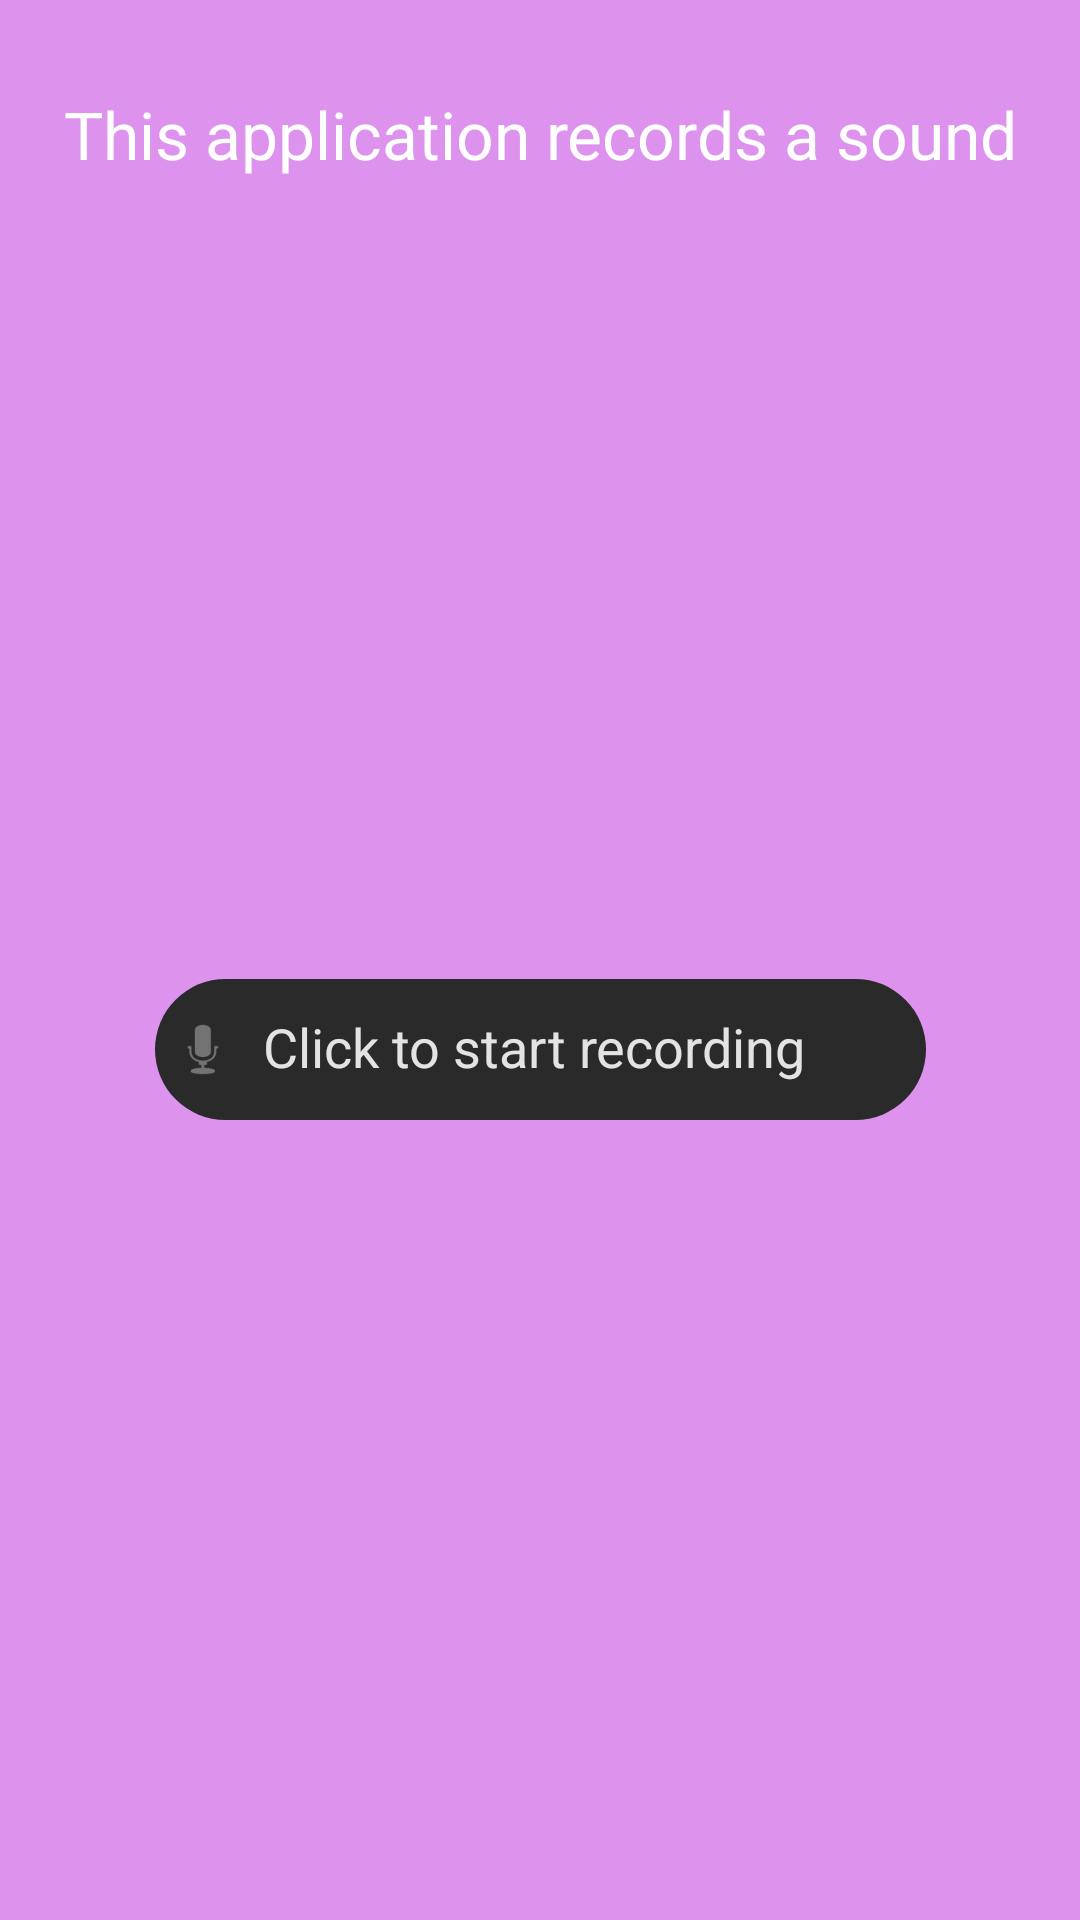

Layout XML and referenced resources for this Android screen:
<!-- AndroidManifest.xml: application theme Theme.SoundApp -->
<!-- res/layout/activity_main.xml -->
<?xml version="1.0" encoding="utf-8"?>
<androidx.constraintlayout.widget.ConstraintLayout xmlns:android="http://schemas.android.com/apk/res/android"
    xmlns:app="http://schemas.android.com/apk/res-auto"
    xmlns:tools="http://schemas.android.com/tools"
    android:layout_width="match_parent"
    android:layout_height="match_parent"
    android:background="#DD93ED"
    tools:context=".MainActivity">

    
    
    
    
    
    
    
    
    
    


    <com.google.android.material.chip.Chip
        android:id="@+id/startRecordingButton"
        android:layout_width="257dp"
        android:layout_height="63dp"
        android:text="Click to start recording"
        android:onClick="clickRecordButton"
        android:textAppearance="@style/TextAppearance.AppCompat.Medium"
        app:chipIcon="@android:drawable/ic_btn_speak_now"
        app:layout_constraintBottom_toBottomOf="parent"
        app:layout_constraintEnd_toEndOf="parent"
        app:layout_constraintStart_toStartOf="parent"
        app:layout_constraintTop_toBottomOf="@+id/textView" />

    <TextView
        android:id="@+id/textView"
        android:layout_width="wrap_content"
        android:layout_height="wrap_content"
        android:layout_marginTop="30dp"
        android:text="This application records a sound"
        android:textAppearance="@style/TextAppearance.AppCompat.Large"
        app:layout_constraintEnd_toEndOf="parent"
        app:layout_constraintStart_toStartOf="parent"
        app:layout_constraintTop_toTopOf="parent" />

</androidx.constraintlayout.widget.ConstraintLayout>
<!-- resources referenced by this layout -->
<resources>
  <style name="Theme.SoundApp" parent="Theme.MaterialComponents.NoActionBar">
          
  
          <item name="android:windowNoTitle">true</item>
          
      </style>
</resources>
